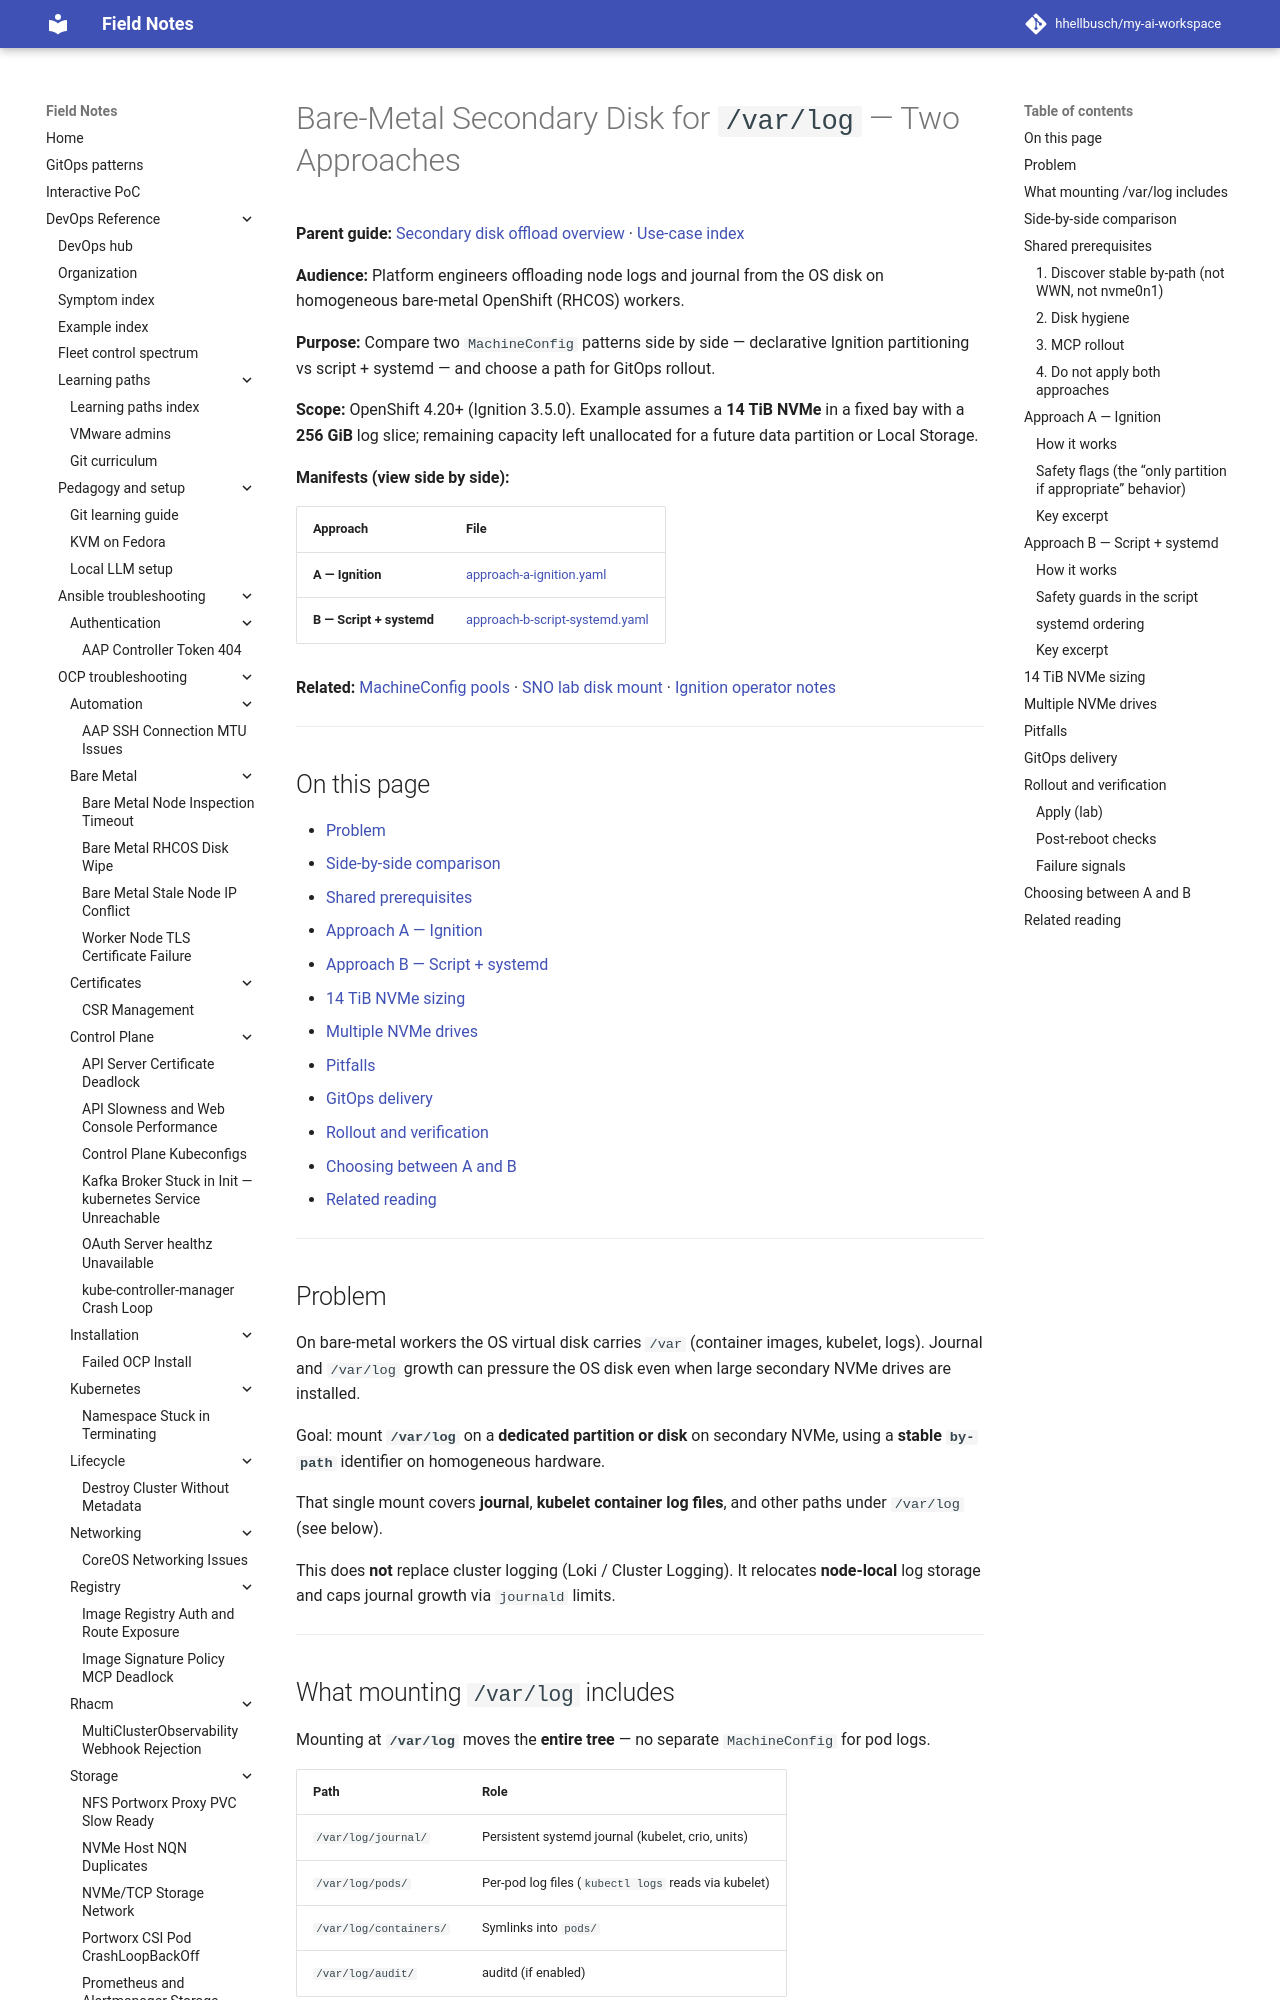

repository: hhellbusch/my-ai-workspace · page: devops/ocp/examples/bare-metal/var-log-disk/index.html · generator: mkdocs

---
review:
  status: unreviewed
  notes: "Bare-metal /var/log disk offload example — review metadata backfill."
---

# Bare-Metal Secondary Disk for `/var/log` — Two Approaches

**Parent guide:** [Secondary disk offload overview](../secondary-disk/README.md) · [Use-case index](../secondary-disk/use-cases/README.md)

**Audience:** Platform engineers offloading node logs and journal from the OS disk on homogeneous bare-metal OpenShift (RHCOS) workers.

**Purpose:** Compare two `MachineConfig` patterns side by side — declarative Ignition partitioning vs script + systemd — and choose a path for GitOps rollout.

**Scope:** OpenShift 4.20+ (Ignition 3.5.0). Example assumes a **14 TiB NVMe** in a fixed bay with a **256 GiB** log slice; remaining capacity left unallocated for a future data partition or Local Storage.

**Manifests (view side by side):**

| Approach | File |
|----------|------|
| **A — Ignition** | [approach-a-ignition.yaml](approach-a-ignition.yaml) |
| **B — Script + systemd** | [approach-b-script-systemd.yaml](approach-b-script-systemd.yaml) |

**Related:** [MachineConfig pools](../../../notes/machine-config-pools.md) · [SNO lab disk mount](../../labs/sno-kvm-lab/hpp-vdb-mount.yaml) · [Ignition operator notes](https://coreos.github.io/ignition/operator-notes/)

---

## On this page

- [Problem](#problem)
- [Side-by-side comparison](#side-by-side-comparison)
- [Shared prerequisites](#shared-prerequisites)
- [Approach A — Ignition](#approach-a--ignition)
- [Approach B — Script + systemd](#approach-b--script--systemd)
- [14 TiB NVMe sizing](#14-tib-nvme-sizing)
- [Multiple NVMe drives](#multiple-nvme-drives)
- [Pitfalls](#pitfalls)
- [GitOps delivery](#gitops-delivery)
- [Rollout and verification](#rollout-and-verification)
- [Choosing between A and B](#choosing-between-a-and-b)
- [Related reading](#related-reading)

---

## Problem

On bare-metal workers the OS virtual disk carries `/var` (container images, kubelet, logs).
Journal and `/var/log` growth can pressure the OS disk even when large secondary NVMe drives are installed.

Goal: mount **`/var/log`** on a **dedicated partition or disk** on secondary NVMe, using a **stable `by-path`** identifier on homogeneous hardware.

That single mount covers **journal**, **kubelet container log files**, and other paths under `/var/log` (see below).

This does **not** replace cluster logging (Loki / Cluster Logging).
It relocates **node-local** log storage and caps journal growth via `journald` limits.

---
